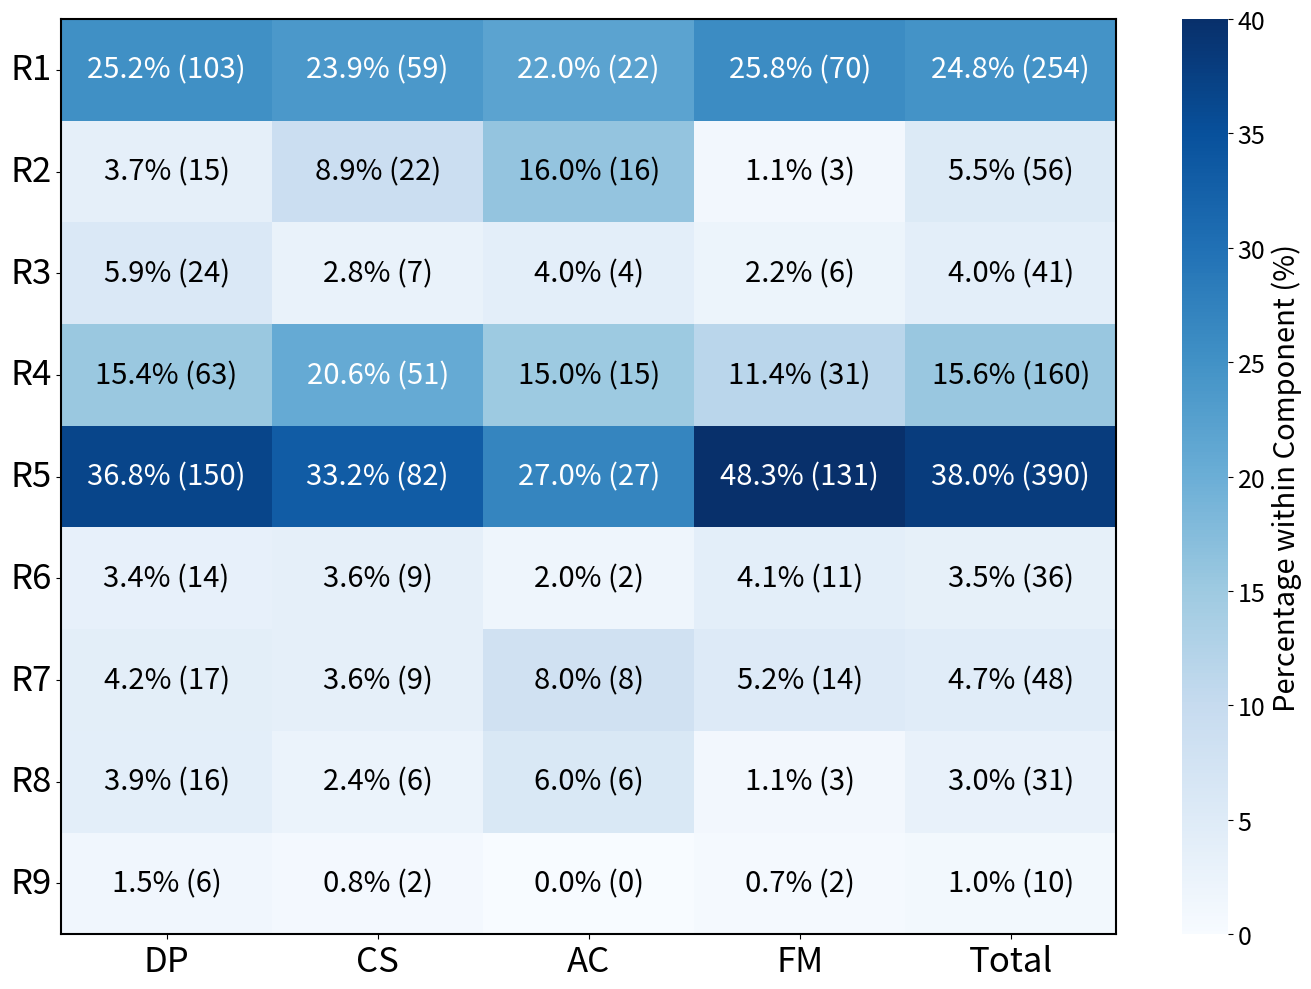

Recreate this plot in Python.
import matplotlib.pyplot as plt
import numpy as np
import seaborn as sns
import matplotlib.font_manager as fm

# Data from the table (excluding total row)
root_causes = [
    "R1", 
    "R2",
    "R3",
    "R4",
    "R5",
    "R6",
    "R7",
    "R8",
    "R9"
]

# Include Total column
components = ["DP", "CS", "AC", "FM", "Total"]

# Updated data matrix with corrected values and total column
raw_data = np.array([
    [103, 59, 22, 70, 254],
    [15, 22, 16, 3, 56],
    [24, 7, 4, 6, 41],
    [63, 51, 15, 31, 160],
    [150, 82, 27, 131, 390],
    [14, 9, 2, 11, 36],
    [17, 9, 8, 14, 48],
    [16, 6, 6, 3, 31],
    [6, 2, 0, 2, 10]
])

# Calculate column sums for normalization (excluding total column)
column_sums = raw_data[:, :-1].sum(axis=0)

# Create normalized data for the first 4 columns
normalized_data = np.zeros((len(root_causes), len(components)))
for j in range(4):  # First 4 columns (components)
    normalized_data[:, j] = raw_data[:, j] / column_sums[j] * 100

# Normalize the total column separately
total_sum = raw_data[:, 4].sum()
normalized_data[:, 4] = raw_data[:, 4] / total_sum * 100

# Create the figure and set its size
plt.figure(figsize=(14, 10))

# Create a blank heatmap without annotations first
ax = sns.heatmap(normalized_data, annot=False, fmt=".1f", cmap="Blues", 
                 xticklabels=components, 
                 yticklabels=root_causes,
                 vmin=0, vmax=40,  # Set fixed range for better contrast
                 cbar_kws={'label': 'Percentage within Component (%)'})

# Add custom annotations with both percentage and raw count
for i in range(len(root_causes)):
    for j in range(len(components)):
        # Determine text color based on cell intensity for better readability
        cell_value = normalized_data[i, j]
        if cell_value > 20:  # Threshold for switching text color
            text_color = 'white'
        else:
            text_color = 'black'
            
        text = f"{cell_value:.1f}% ({raw_data[i, j]})"
        plt.text(j + 0.5, i + 0.5, text, 
                ha='center', va='center', color=text_color, 
                fontsize=21, fontweight='normal')

# Remove title and axis labels
plt.title('')
plt.xlabel('')
plt.ylabel('')

# Make tick labels bold and larger
plt.xticks(rotation=0, ha='center', fontweight='normal', fontsize=25)
plt.yticks(rotation=0, fontweight='normal', fontsize=25)

# Make colorbar label and ticks bold and larger
cbar = ax.collections[0].colorbar
cbar.ax.set_ylabel('Percentage within Component (%)', fontweight='normal', fontsize=21)
cbar.ax.tick_params(labelsize=14)
for l in cbar.ax.yaxis.get_ticklabels():
    l.set_weight('normal')
    l.set_fontsize(18)

# Add a border around each cell for better delineation
for _, spine in ax.spines.items():
    spine.set_visible(True)
    spine.set_linewidth(1.5)

# Adjust layout to make sure everything fits
plt.tight_layout()

# Save and show the plot
plt.savefig('normalized_root_cause_component_distribution.png', dpi=300, bbox_inches='tight')
plt.show()

# import matplotlib.pyplot as plt
# import numpy as np
# import seaborn as sns

# # Data from the table (excluding total row)
# symptoms = [
#     "S1", 
#     "S2",
#     "S3",
#     "S4",
#     "S5",
#     "S6"
# ]

# # Include Total column
# components = ["DP", "CS", "AC", "FM", "Total"]

# # Data from the table
# raw_data = np.array([
#     [110, 82, 29, 105, 326],
#     [160, 67, 24, 64, 315],
#     [50, 40, 13, 66, 169],
#     [4, 5, 5, 15, 29],
#     [50, 24, 4, 25, 103],
#     [31, 23, 9, 21, 84]
# ])

# # Calculate column sums for normalization (excluding total column)
# column_sums = raw_data[:, :-1].sum(axis=0)

# # Create normalized data for the first 4 columns
# normalized_data = np.zeros((len(symptoms), len(components)))
# for j in range(4):  # First 4 columns (components)
#     normalized_data[:, j] = raw_data[:, j] / column_sums[j] * 100

# # Normalize the total column separately
# total_sum = raw_data[:, 4].sum()
# normalized_data[:, 4] = raw_data[:, 4] / total_sum * 100

# # Create the figure and set its size
# plt.figure(figsize=(14, 10))

# # Create a blank heatmap without annotations first
# ax = sns.heatmap(normalized_data, annot=False, fmt=".1f", cmap="Blues", 
#                  xticklabels=components, 
#                  yticklabels=symptoms,
#                  vmin=0, vmax=40,  # Set fixed range for better contrast
#                  cbar_kws={'label': 'Percentage within Component (%)'})

# # Add custom annotations with both percentage and raw count
# for i in range(len(symptoms)):
#     for j in range(len(components)):
#         # Determine text color based on cell intensity for better readability
#         cell_value = normalized_data[i, j]
#         if cell_value > 20:  # Threshold for switching text color
#             text_color = 'white'
#         else:
#             text_color = 'black'
            
#         text = f"{cell_value:.1f}% ({raw_data[i, j]})"
#         plt.text(j + 0.5, i + 0.5, text, 
#                 ha='center', va='center', color=text_color, 
#                 fontsize=21, fontweight='normal')

# # Remove title and axis labels
# plt.title('')
# plt.xlabel('')
# plt.ylabel('')

# # Make tick labels bold and larger
# plt.xticks(rotation=0, ha='center', fontweight='normal', fontsize=25)
# plt.yticks(rotation=0, fontweight='normal', fontsize=25)

# # Make colorbar label and ticks bold and larger
# cbar = ax.collections[0].colorbar
# cbar.ax.set_ylabel('Percentage within Component (%)', fontweight='normal', fontsize=21)
# cbar.ax.tick_params(labelsize=14)
# for l in cbar.ax.yaxis.get_ticklabels():
#     l.set_weight('normal')
#     l.set_fontsize(18)

# # Add a border around each cell for better delineation
# for _, spine in ax.spines.items():
#     spine.set_visible(True)
#     spine.set_linewidth(1.5)

# # Adjust layout to make sure everything fits
# plt.tight_layout()

# # Save and show the plot
# plt.savefig('normalized_symptoms_component_distribution.png', dpi=300, bbox_inches='tight')
# plt.show()